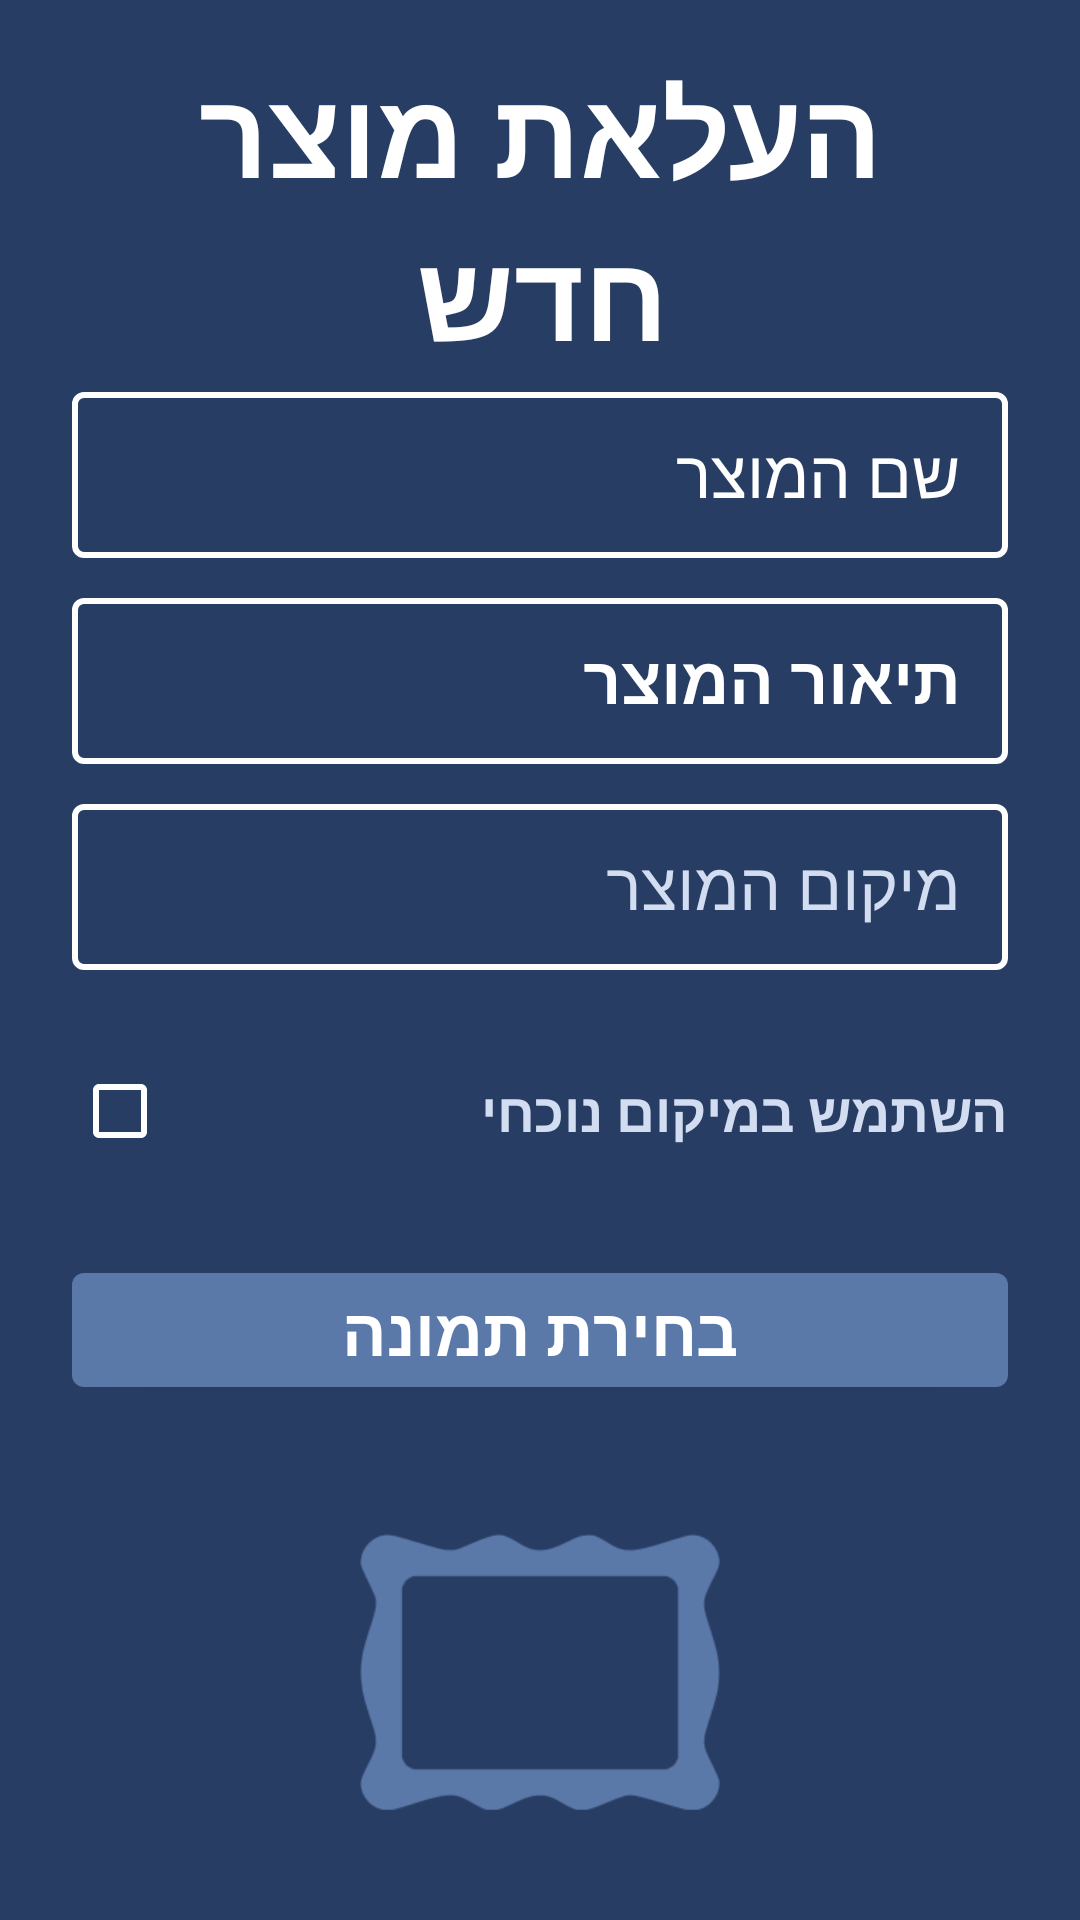

Android layout source for this screen:
<!-- AndroidManifest.xml: application theme AppTheme -->
<!-- res/layout/activity_items.xml -->
<?xml version="1.0" encoding="utf-8"?>
<LinearLayout xmlns:android="http://schemas.android.com/apk/res/android"
    xmlns:app="http://schemas.android.com/apk/res-auto"
    android:layout_width="match_parent"
    android:layout_height="match_parent"
    android:background="@color/colorPrimary"
    android:orientation="vertical">

    <LinearLayout
        android:layout_width="match_parent"
        android:layout_height="wrap_content"
        android:gravity="center"
        android:orientation="vertical"
        android:paddingLeft="24dp"
        android:paddingTop="20dp"
        android:paddingRight="24dp">

        <TextView
            android:layout_width="match_parent"
            android:layout_height="wrap_content"
            android:layout_marginStart="0dp"
            android:layout_marginLeft="0dp"
            android:layout_marginTop="0dp"
            android:includeFontPadding="true"
            android:text="@string/upload_item"
            android:textAlignment="center"
            android:textColor="@color/White"
            android:textSize="40dp"
            android:textStyle="bold"
            app:fontFamily="@font/comicbold" />

        <com.google.android.material.textfield.TextInputLayout
            style="@style/LoginTextInputLayoutStyle"
            android:layout_width="match_parent"
            android:layout_height="wrap_content"
            android:textColorHint="@color/White"
            app:backgroundTint="@color/buttonbg"
            app:hintTextColor="@color/colorAccent"
            app:boxBackgroundMode="outline">
            <com.google.android.material.textfield.TextInputEditText
                android:id="@+id/ItemName"
                android:layout_width="match_parent"
                android:layout_height="wrap_content"
                android:layout_alignParentTop="true"
                android:layout_marginTop="8dp"
                android:layout_marginBottom="8dp"
                android:hint="@string/item_name"
                android:layout_gravity="center"
                android:textAppearance="?android:textAppearanceLarge"
                android:maxLines="1"
                android:textColor="@color/White"
                android:textSize="22dp"
                app:fontFamily="@font/comicbold" />
        </com.google.android.material.textfield.TextInputLayout>

        <com.google.android.material.textfield.TextInputLayout
            style="@style/LoginTextInputLayoutStyle"
            android:layout_width="match_parent"
            android:layout_height="wrap_content"
            android:textColorHint="@color/White"
            app:backgroundTint="@color/buttonbg"
            app:hintTextColor="@color/colorAccent"
            app:boxBackgroundMode="outline">

            <com.google.android.material.textfield.TextInputEditText
                android:id="@+id/ItemDesc"
                android:layout_width="match_parent"
                android:layout_height="wrap_content"
                android:layout_alignParentTop="true"
                android:layout_marginTop="8dp"
                android:layout_marginBottom="8dp"
                android:hint="@string/item_desc"
                android:textAppearance="?android:textAppearanceLarge"
                android:textColor="@color/White"
                android:maxLines="1"
                android:textSize="22dp"
                android:textStyle="bold"
                app:fontFamily="@font/comicbold" />
        </com.google.android.material.textfield.TextInputLayout>

        <com.google.android.material.textfield.TextInputLayout
            style="@style/LoginTextInputLayoutStyle"
            android:layout_width="match_parent"
            android:layout_height="wrap_content"
            android:textColorHint="@color/colorAccent"
            app:hintAnimationEnabled="true"
            app:backgroundTint="@color/buttonbg"
            app:boxBackgroundMode="outline"
            app:hintTextColor="@color/colorAccent"
            app:hintEnabled="true">

            <com.google.android.material.textfield.TextInputEditText
                android:id="@+id/LocationET"
                style="@style/AppThemeThree"
                android:layout_width="match_parent"
                android:layout_height="wrap_content"
                android:layout_alignParentTop="true"
                android:layout_marginTop="8dp"
                android:layout_marginBottom="8dp"
                android:hint="@string/choose_location"
                android:textAppearance="?android:textAppearanceLarge"
                android:maxLines="1"
                android:inputType="text"
                android:textColor="@color/White"
                android:textSize="22dp"
                app:fontFamily="@font/comicbold" />
        </com.google.android.material.textfield.TextInputLayout>

        <com.google.android.material.checkbox.MaterialCheckBox
            android:id="@+id/LocationRB"
            style="checkboxStyle"
            android:layout_width="fill_parent"
            android:layout_height="wrap_content"
            android:layout_marginTop="15dp"
            android:background="@color/colorPrimary"
            android:text="@string/current_location"
            android:textAppearance="?android:textAppearanceMedium"
            android:textColor="@color/colorAccent"
            android:textSize="18sp"
            android:saveEnabled="true"
            android:textStyle="bold"
            android:buttonTint="@color/White"
            app:fontFamily="@font/comicbold"/>



        <com.google.android.material.button.MaterialButton
            android:id="@+id/ChooseBtn"
            style="@style/Widget.MaterialComponents.Button"
            android:layout_width="fill_parent"
            android:layout_height="wrap_content"
            android:layout_gravity="center"
            android:layout_marginTop="24dp"
            android:layout_marginBottom="24dp"
            android:text="@string/choose_photo"
            android:textAppearance="?android:textAppearanceLarge"
            android:textColor="@color/White"
            android:textStyle="bold"
            app:backgroundTint="@color/buttonsColor"
            app:fontFamily="@font/comicbold"/>


        <ImageView
            android:id="@+id/IdProf"
            android:layout_width="match_parent"
            android:layout_height="120dp"
            android:src="@drawable/frame"
            android:layout_gravity="center"
            android:layout_marginTop="5dp"/>

        <com.google.android.material.button.MaterialButton
            android:id="@+id/UploadBtn"
            style="@style/Widget.MaterialComponents.Button"
            android:layout_width="fill_parent"
            android:layout_height="wrap_content"
            android:layout_gravity="center"
            android:layout_marginTop="10dp"
            android:layout_marginBottom="10dp"
            android:text="@string/upload_photo"
            android:textAppearance="?android:textAppearanceLarge"
            android:textColor="@color/White"
            android:textStyle="bold"
            app:backgroundTint="@color/buttonsColor"
            app:fontFamily="@font/comicbold"/>

        <ProgressBar
            android:id="@+id/progress_loader"
            style="?android:attr/progressBarStyle"
            android:layout_width="wrap_content"
            android:layout_height="wrap_content"
            android:layout_centerInParent="true"
            android:visibility="gone" />

        <com.google.android.material.button.MaterialButton
            android:id="@+id/btnBack"
            style="@style/Widget.MaterialComponents.Button"
            android:layout_width="fill_parent"
            android:layout_height="wrap_content"
            android:layout_marginTop="3dp"
            android:layout_marginBottom="3dp"
            android:text="חזור"
            android:textAppearance="?android:textAppearanceLarge"
            android:textColor="@color/White"
            android:textStyle="bold"
            app:backgroundTint="@color/buttonsColor"
            app:fontFamily="@font/comicbold"/>

    </LinearLayout>

</LinearLayout>
<!-- resources referenced by this layout -->
<resources>
  <color name="White">#FFFF</color>
  <color name="buttonbg">#FF324E82</color>
  <color name="buttonsColor">#5A78A8</color>
  <color name="colorAccent">#d2ddf1</color>
  <color name="colorPrimary">#283D63</color>
  <!-- drawable frame: png bitmap (drawable, 5195 bytes) -->
  <string name="choose_location">מיקום המוצר</string>
  <string name="choose_photo">בחירת תמונה</string>
  <string name="current_location">השתמש במיקום נוכחי</string>
  <string name="item_desc">תיאור המוצר</string>
  <string name="item_name">שם המוצר</string>
  <string name="upload_item">העלאת מוצר חדש</string>
  <string name="upload_photo">העלאת מוצר</string>
  <style name="AppThemeThree" parent="AppTheme">
          <item name="colorPrimary">@color/colorPrimary</item>
          <item name="colorPrimaryDark">@color/colorPrimaryDark</item>
          <item name="colorAccent">@color/colorAccent</item>
          <item name="android:textColorHint">@color/colorAccent</item>
          <item name="android:textSize">15sp</item>
      </style>
  <style name="LoginTextInputLayoutStyle" parent="Widget.MaterialComponents.TextInputLayout.OutlinedBox.Dense">
          <item name="boxStrokeColor">#fff</item>
          <item name="boxStrokeWidth">2dp</item>
      </style>
  <style name="AppTheme" parent="Theme.MaterialComponents.Light.NoActionBar">
          
          <item name="colorPrimary">@color/colorPrimary</item>
          <item name="colorPrimaryDark">@color/colorPrimaryDark</item>
          <item name="colorAccent">@color/colorAccent</item>
          <item name="android:windowLightStatusBar" tools:targetApi="m">true</item>
          <item name="android:textColorPrimary">@color/textColorPrimary</item>
          <item name="textAppearanceButton">@style/ButtonTextAppearance</item>
          <item name="checkboxStyle">@style/Widget.MaterialComponents.CompoundButton.CheckBox</item>
      </style>
  <color name="colorPrimaryDark">#283D63</color>
  <color name="textColorPrimary">#442C2E</color>
  <style name="ButtonTextAppearance" parent="TextAppearance.MaterialComponents.Button">
          <item name="android:textAllCaps">false</item>
      </style>
</resources>
